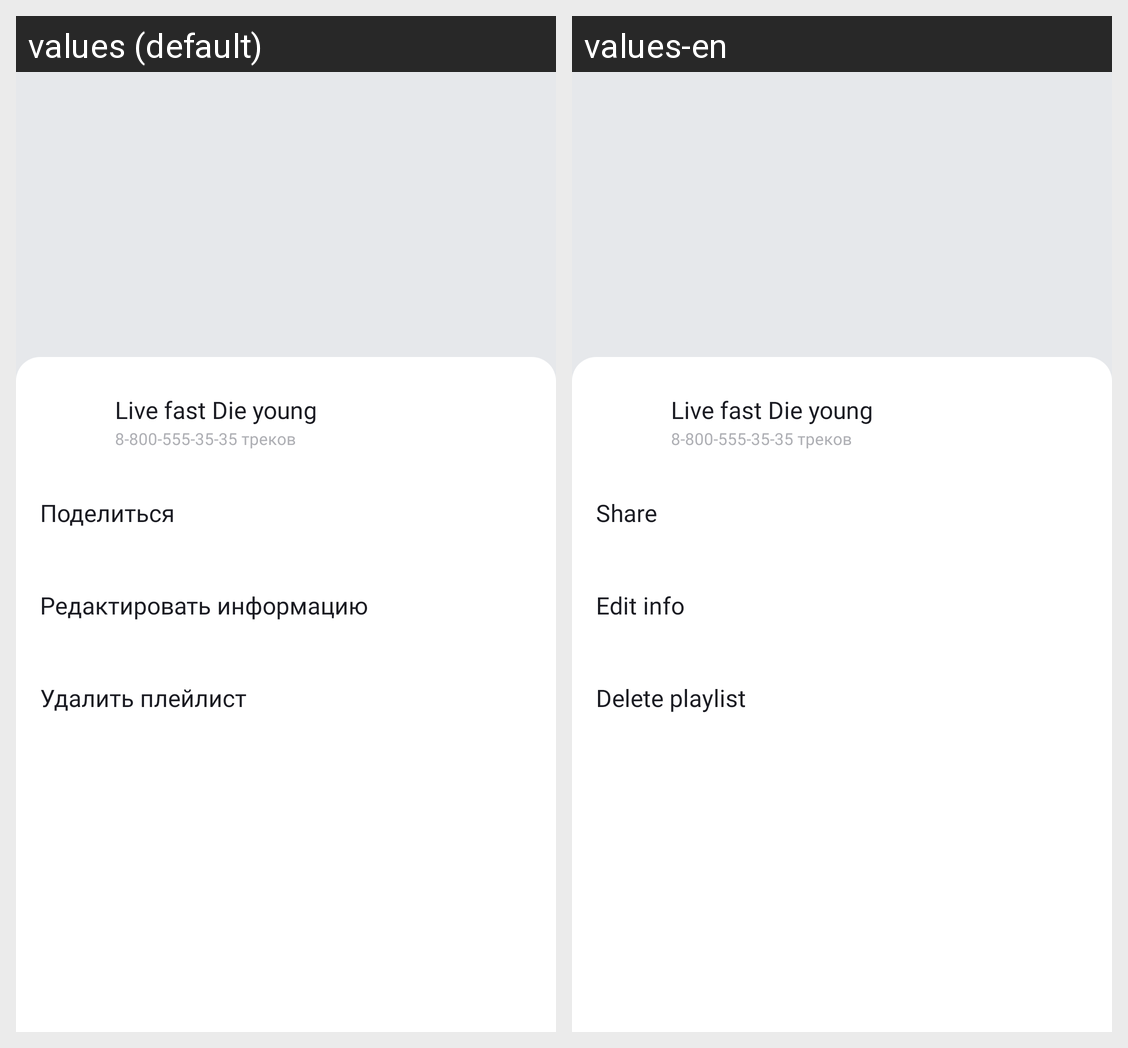

For this localized Android screen grid, give each drawn string resource with its value in every locale shown.
Android screen res/layout/fragment_playlist_details.xml rendered under 2 locales, left to right: values (default), values-en. Device: Nexus 5 (rendered at 1080×1920; each locale shown at half size, 540×960, under a caption strip naming it); theme Theme.PlaylistMaker.
Strings drawn on this screen, with the default value and each locale's value (text and hints the layout hard-codes, and strings that could not be matched under every locale, appear in the picture but are not listed):

share_playlist
  values: Поделиться
  values-en: Share

update_playlist
  values: Редактировать информацию
  values-en: Edit info

delete_playlist
  values: Удалить плейлист
  values-en: Delete playlist
